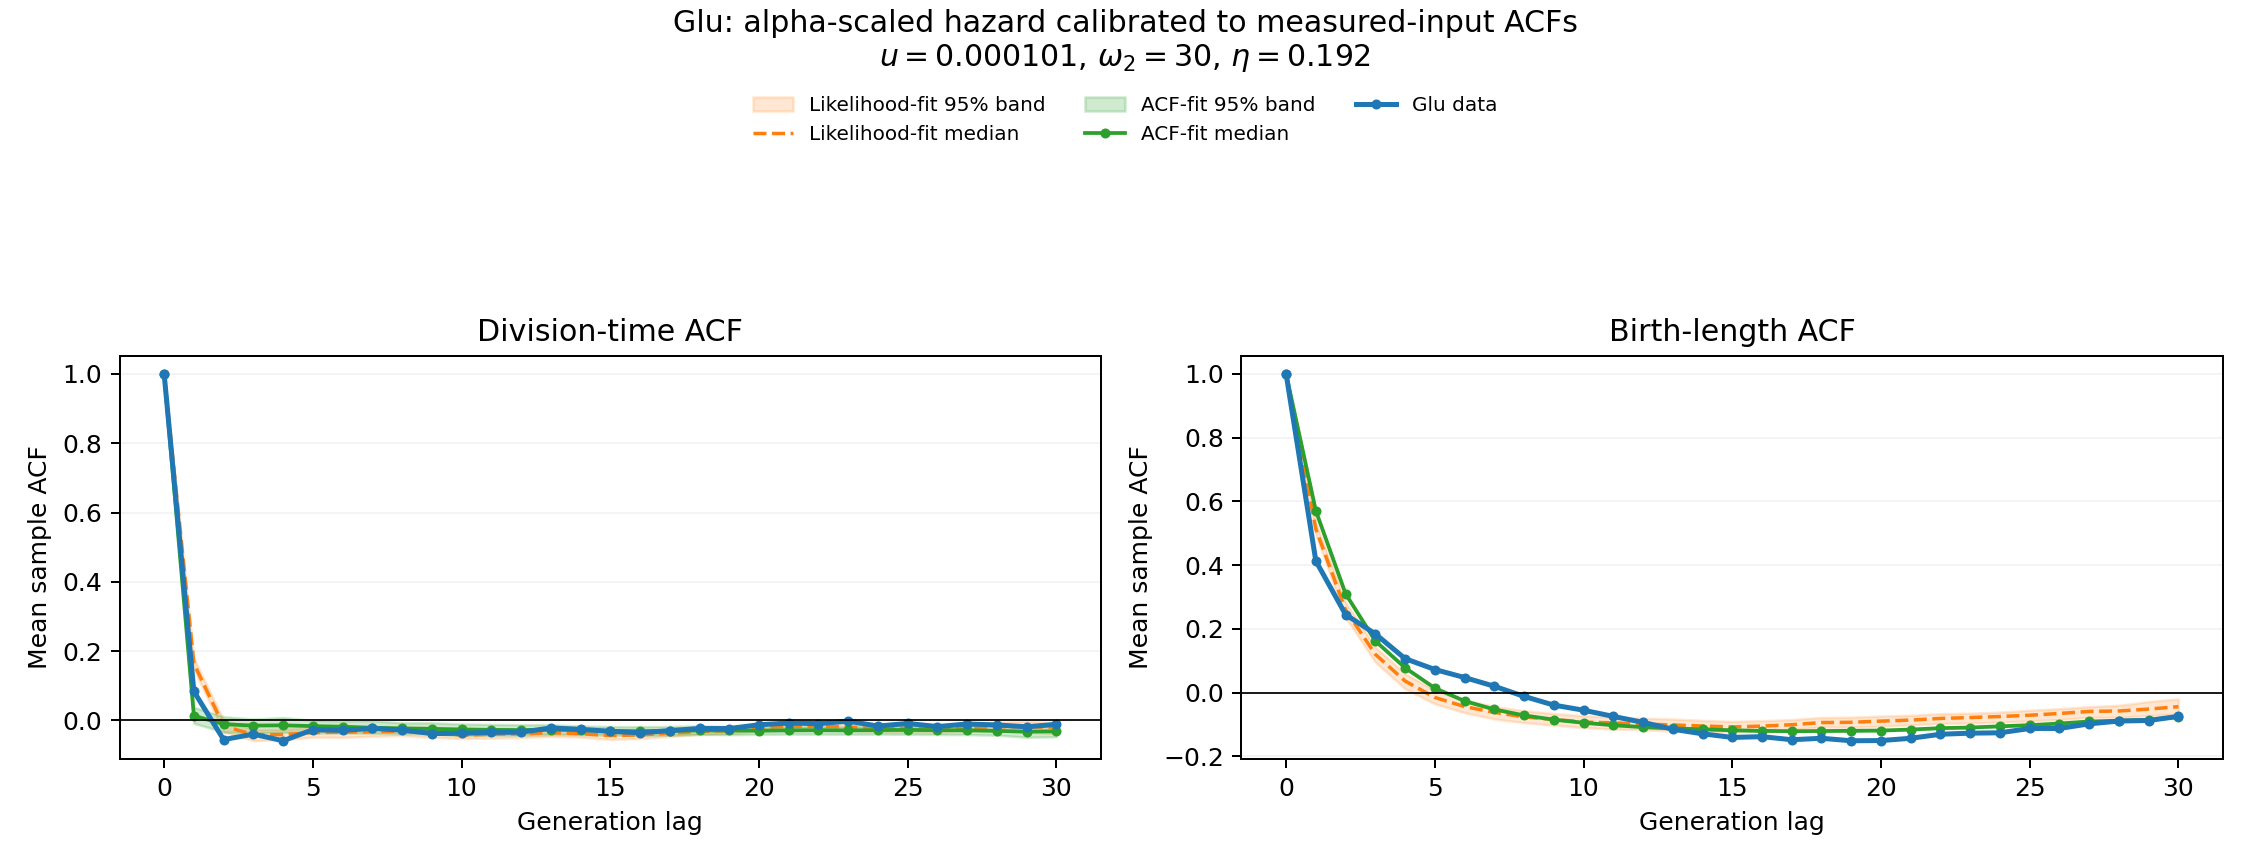

The data file committed next to this chart (first rows):
lag, observed_time, likelihood_median_time, likelihood_q2.5_time, likelihood_q97.5_time, acf_optimized_median_time, acf_optimized_q2.5_time, acf_optimized_q97.5_time, observed_length_birth, likelihood_median_length_birth, likelihood_q2.5_length_birth, likelihood_q97.5_length_birth, acf_optimized_median_length_birth, acf_optimized_q2.5_length_birth, acf_optimized_q97.5_length_birth
0, 1.0, 1.0, 1.0, 1.0, 1.0, 1.0, 1.0, 1.0, 1.0, 1.0, 1.0, 1.0, 1.0, 1.0
1, 0.08368, 0.1642, 0.1465, 0.1795, 0.01377, -0.008203, 0.03796, 0.4132, 0.5133, 0.4952, 0.5334, 0.5703, 0.5677, 0.5729
2, -0.05528, -0.01613, -0.0329, 0.0007224, -0.01078, -0.0335, 0.0108, 0.245, 0.2598, 0.2362, 0.2838, 0.3103, 0.3075, 0.3127
3, -0.03949, -0.04087, -0.05842, -0.02631, -0.01477, -0.03688, 0.003972, 0.1845, 0.1203, 0.09587, 0.1428, 0.1624, 0.1605, 0.1643
4, -0.05858, -0.04086, -0.05551, -0.02538, -0.01409, -0.03421, 0.008408, 0.1068, 0.03659, 0.01245, 0.05979, 0.07814, 0.07675, 0.07944
5, -0.02674, -0.03503, -0.04832, -0.01994, -0.01624, -0.03571, 0.0003592, 0.07272, -0.01497, -0.03492, 0.008154, 0.01449, 0.01348, 0.01548
6, -0.02857, -0.03386, -0.04892, -0.02194, -0.01809, -0.03579, -0.00134, 0.04757, -0.04366, -0.06262, -0.02301, -0.02612, -0.02679, -0.02546
7, -0.02282, -0.03265, -0.04553, -0.01971, -0.0209, -0.03648, -0.0007158, 0.02022, -0.06175, -0.08243, -0.0429, -0.05237, -0.05294, -0.05177
8, -0.02777, -0.03114, -0.04324, -0.01838, -0.02295, -0.03799, -0.006958, -0.01159, -0.07601, -0.09402, -0.05652, -0.07119, -0.07178, -0.07059
9, -0.03779, -0.03507, -0.04841, -0.02029, -0.02428, -0.03832, -0.006754, -0.03897, -0.08417, -0.1019, -0.06539, -0.08445, -0.08505, -0.08377
10, -0.03712, -0.04262, -0.05215, -0.03157, -0.02595, -0.04423, -0.01017, -0.05492, -0.09212, -0.1096, -0.07231, -0.09428, -0.09493, -0.09359
11, -0.03425, -0.03984, -0.05088, -0.02842, -0.02709, -0.04201, -0.01128, -0.07436, -0.09471, -0.1142, -0.07644, -0.1019, -0.1025, -0.1012
12, -0.03394, -0.03851, -0.04959, -0.02827, -0.02764, -0.04277, -0.01234, -0.09314, -0.09834, -0.1162, -0.08015, -0.108, -0.1085, -0.1072
13, -0.02163, -0.03508, -0.04569, -0.02652, -0.02672, -0.03998, -0.01219, -0.1146, -0.1014, -0.1204, -0.08257, -0.1121, -0.1126, -0.1113
14, -0.02573, -0.03812, -0.0482, -0.0274, -0.02788, -0.04062, -0.01612, -0.129, -0.1044, -0.1211, -0.0868, -0.1147, -0.1154, -0.114
15, -0.03128, -0.0438, -0.05471, -0.03424, -0.03033, -0.0424, -0.0176, -0.1403, -0.1075, -0.1238, -0.09014, -0.1179, -0.1186, -0.1172
16, -0.03552, -0.0418, -0.05198, -0.03257, -0.03107, -0.04229, -0.0178, -0.1379, -0.1048, -0.1205, -0.08757, -0.1198, -0.1205, -0.1191
17, -0.0293, -0.03678, -0.04615, -0.02694, -0.0298, -0.04258, -0.01736, -0.1476, -0.1005, -0.1158, -0.08431, -0.1208, -0.1215, -0.1201
18, -0.0232, -0.03179, -0.04072, -0.02203, -0.02886, -0.03987, -0.01564, -0.143, -0.09373, -0.1075, -0.07761, -0.1202, -0.1209, -0.1194
19, -0.0233, -0.02946, -0.03833, -0.02074, -0.02895, -0.04096, -0.01768, -0.1508, -0.09287, -0.1085, -0.07673, -0.1196, -0.1203, -0.1188
20, -0.01246, -0.02115, -0.02966, -0.01156, -0.02952, -0.04012, -0.01889, -0.1502, -0.08918, -0.1051, -0.07341, -0.1187, -0.1195, -0.1179
21, -0.00748, -0.01685, -0.02596, -0.006751, -0.0285, -0.03955, -0.01844, -0.143, -0.08598, -0.1013, -0.07088, -0.1157, -0.1165, -0.115
22, -0.009146, -0.01685, -0.02546, -0.008533, -0.02812, -0.03955, -0.01694, -0.1304, -0.08076, -0.09653, -0.06571, -0.1112, -0.1119, -0.1105
23, -0.002032, -0.01878, -0.0276, -0.0096, -0.0286, -0.0398, -0.01808, -0.127, -0.07795, -0.09521, -0.06456, -0.1092, -0.11, -0.1085
24, -0.01619, -0.02367, -0.03282, -0.01416, -0.02776, -0.03939, -0.01581, -0.1258, -0.07478, -0.09281, -0.06088, -0.1056, -0.1063, -0.1049
25, -0.008669, -0.0226, -0.0328, -0.01348, -0.02723, -0.03999, -0.01585, -0.1123, -0.07074, -0.08838, -0.0549, -0.1018, -0.1026, -0.101
26, -0.01758, -0.02436, -0.03331, -0.0139, -0.02808, -0.04057, -0.01509, -0.1123, -0.06518, -0.08459, -0.0503, -0.09678, -0.09759, -0.09598
27, -0.0102, -0.02119, -0.03174, -0.009748, -0.0283, -0.04089, -0.01294, -0.09776, -0.05882, -0.07723, -0.04375, -0.09022, -0.09107, -0.08949
28, -0.01299, -0.01835, -0.02941, -0.00563, -0.03004, -0.0425, -0.01557, -0.0889, -0.05739, -0.07764, -0.03952, -0.08797, -0.08889, -0.08712
29, -0.01828, -0.01853, -0.03413, -0.001873, -0.03227, -0.04836, -0.01691, -0.08726, -0.05147, -0.07229, -0.02782, -0.08504, -0.08601, -0.08413
30, -0.01119, -0.01971, -0.03774, -0.007249, -0.0313, -0.04713, -0.015, -0.07427, -0.04387, -0.06644, -0.01925, -0.07581, -0.07682, -0.07495
